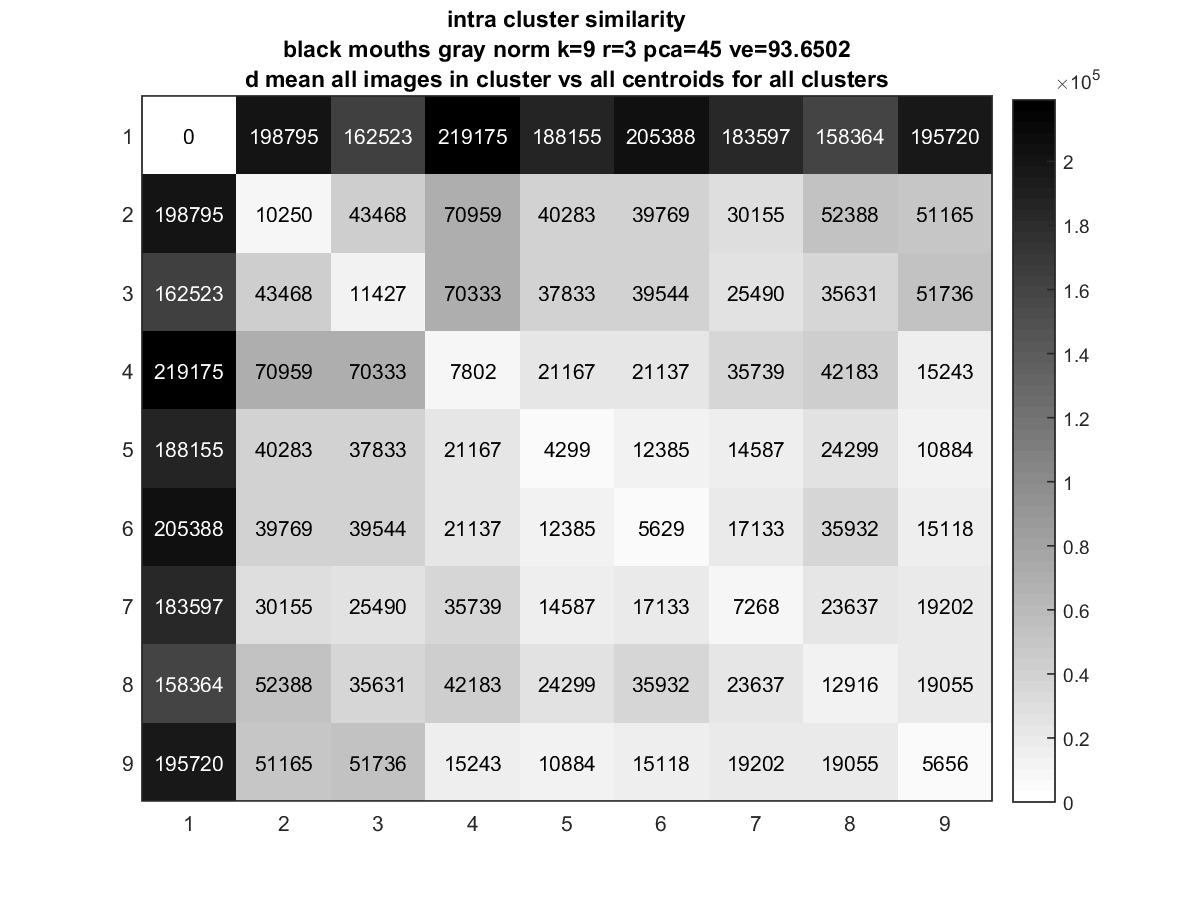

The table this chart was drawn from, first rows:
1.0985e-27, 1.988e+05, 1.6252e+05, 2.1917e+05, 1.8815e+05, 2.0539e+05, 1.836e+05, 1.5836e+05, 1.9572e+05
1.988e+05, 10250, 43468, 70959, 40283, 39769, 30155, 52388, 51165
1.6252e+05, 43468, 11427, 70333, 37833, 39544, 25490, 35631, 51736
2.1917e+05, 70959, 70333, 7802, 21167, 21137, 35739, 42183, 15243
1.8815e+05, 40283, 37833, 21167, 4299, 12385, 14587, 24299, 10884
2.0539e+05, 39769, 39544, 21137, 12385, 5629, 17133, 35932, 15118
1.836e+05, 30155, 25490, 35739, 14587, 17133, 7268, 23637, 19202
1.5836e+05, 52388, 35631, 42183, 24299, 35932, 23637, 12916, 19055
1.9572e+05, 51165, 51736, 15243, 10884, 15118, 19202, 19055, 5656
